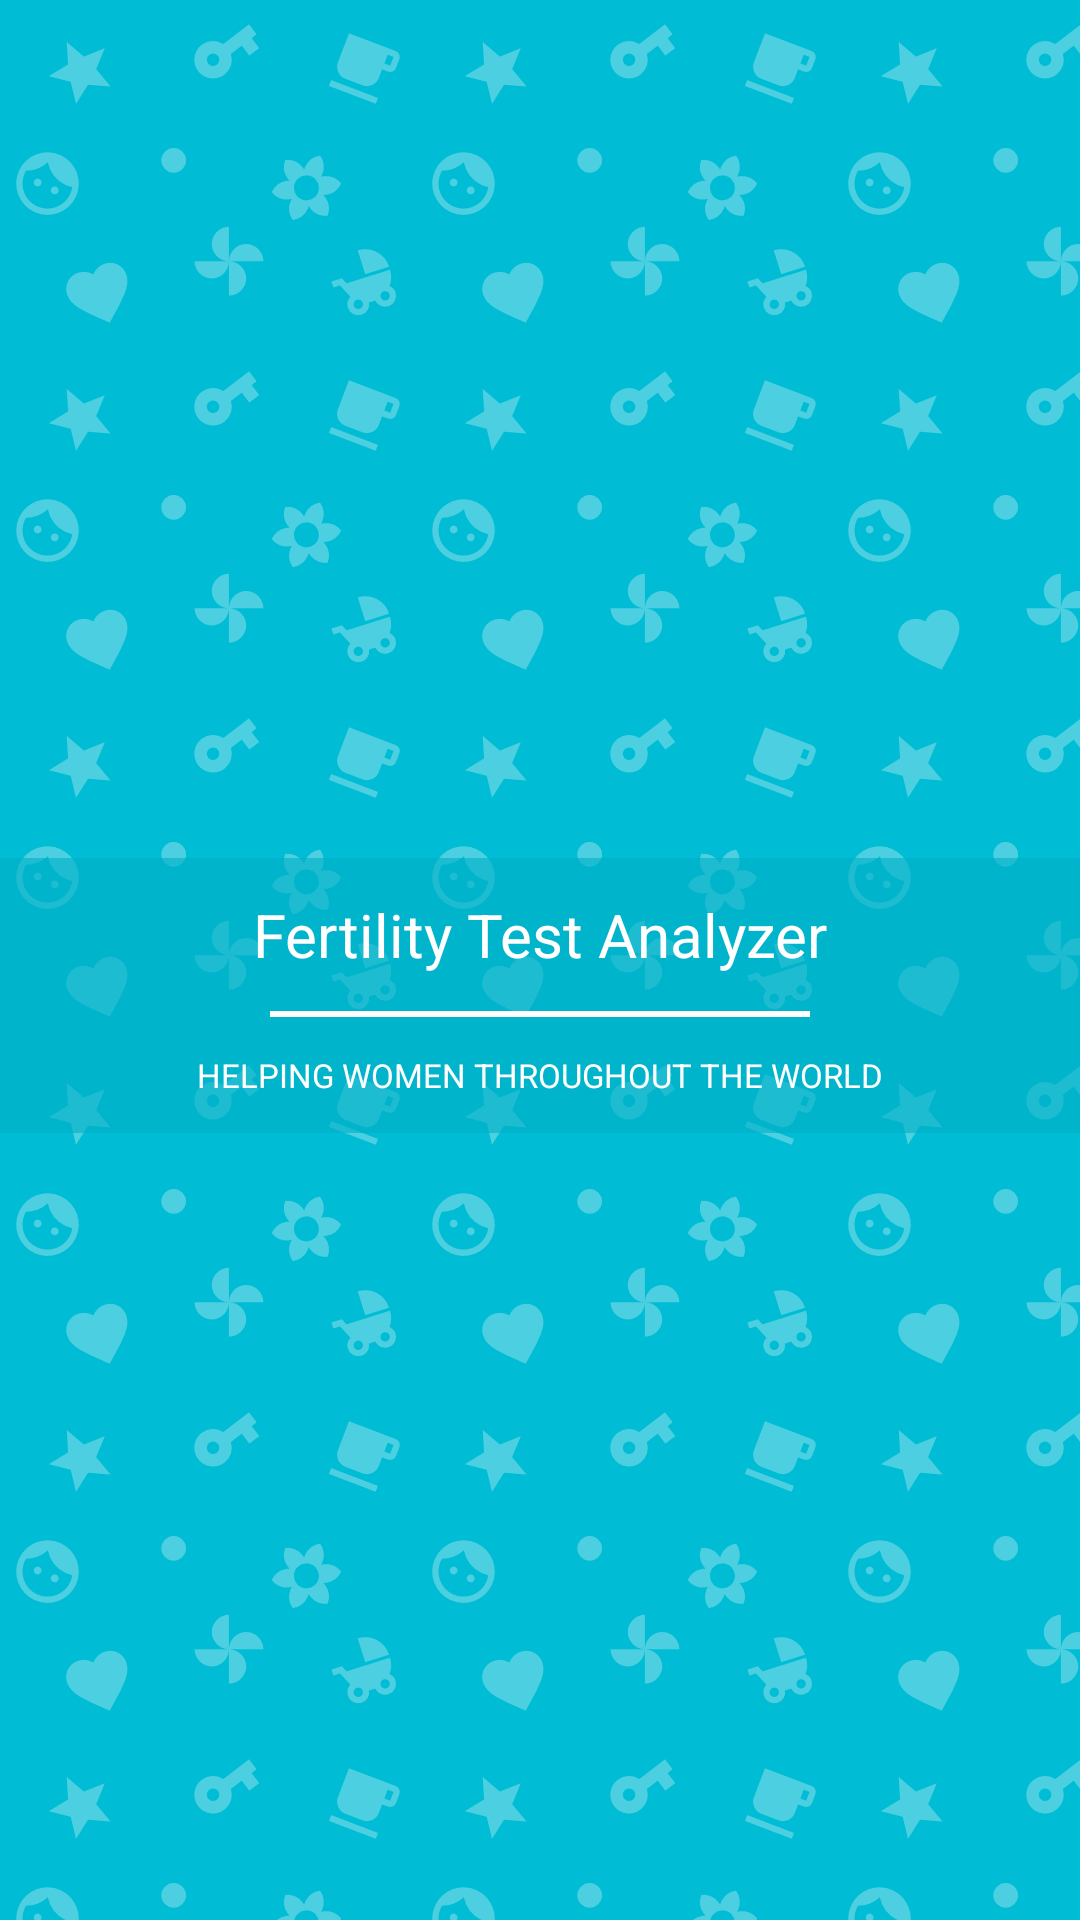

Reconstruct the res/layout file that produces this screen, plus the resources it refers to.
<!-- AndroidManifest.xml: application theme FtaTheme -->
<!-- res/layout/navigation_header.xml -->
<?xml version="1.0" encoding="utf-8"?>
<FrameLayout xmlns:android="http://schemas.android.com/apk/res/android"
      android:layout_width="match_parent"
      android:layout_height="160dp"
      android:background="@drawable/action_bar_bg">

   <LinearLayout
         android:layout_width="match_parent"
         android:layout_height="wrap_content"
         android:orientation="vertical"
         android:background="@color/colorBgTitleActionBar"
         android:layout_gravity="center"
         android:layout_marginTop="12dp">

      <TextView
            android:layout_width="match_parent"
            android:layout_height="wrap_content"
            android:layout_gravity="center"
            android:layout_marginBottom="12dp"
            android:layout_marginTop="12dp"
            android:text="@string/app_name"
            android:textAlignment="center"
            android:textColor="@color/colorWhiteText"
            android:textSize="@dimen/sizeTextNavigationTitle" />

      <View
            android:layout_width="match_parent"
            android:layout_height="2dp"
            android:layout_marginEnd="90dp"
            android:layout_marginLeft="90dp"
            android:layout_marginRight="90dp"
            android:layout_marginStart="90dp"
            android:background="@color/colorWhiteText" />

      <TextView
            android:layout_width="match_parent"
            android:layout_height="wrap_content"
            android:layout_marginBottom="12dp"
            android:layout_marginTop="12dp"
            android:text="@string/subtitle_actionbar"
            android:textAlignment="center"
            android:textColor="@color/colorWhiteText"
            android:textSize="@dimen/sizeTextNavigationSubtitle" />

   </LinearLayout>
</FrameLayout>
<!-- resources referenced by this layout -->
<resources>
  <color name="colorBgTitleActionBar">#9900afc6</color>
  <color name="colorWhiteText">#FFFFFF</color>
  <dimen name="sizeTextNavigationSubtitle">11sp</dimen>
  <dimen name="sizeTextNavigationTitle">18sp</dimen>
  <!-- drawable action_bar_bg (drawable) -->
  <?xml version="1.0" encoding="utf-8"?>
  <layer-list xmlns:android="http://schemas.android.com/apk/res/android">
  
     <item android:drawable="@color/colorPrimary">
     </item>
  
     <item>
        <bitmap android:src="@drawable/bg_tile"
              android:tileMode="repeat">
        </bitmap>
     </item>
  
  </layer-list>
  <string name="app_name">Fertility Test Analyzer</string>
  <string name="subtitle_actionbar">HELPING WOMEN THROUGHOUT THE WORLD</string>
  <style name="FtaTheme" parent="Theme.AppCompat.Light.NoActionBar">
        <item name="colorPrimary">@color/colorPrimary</item>
        <item name="colorPrimaryDark">@color/colorPrimaryDark</item>
        <item name="colorAccent">@color/colorAccent</item>
  
        <item name="actionBarTheme">@style/FtaTheme.ActionBar</item>
        <item name="actionBarStyle">@style/FtaActionBar</item>
  
        <item name="android:clipToPadding">false</item>
  
        <item name="android:spinnerDropDownItemStyle">@style/FtaSpinnerDropDownStyle</item>
        <item name="spinnerDropDownItemStyle">@style/FtaSpinnerDropDownStyle</item>
     </style>
  <color name="colorPrimary">#00BCD4</color>
  <!-- drawable bg_tile: png bitmap (drawable-hdpi, 5387 bytes) -->
  <color name="colorPrimaryDark">#0097A7</color>
  <color name="colorAccent">#FF4970</color>
  <style name="FtaTheme.ActionBar" parent="ThemeOverlay.AppCompat.Dark.ActionBar">
        <item name="collapsedTitleTextAppearance">@android:style/TextAppearance.Medium</item>
     </style>
  <style name="FtaActionBar">
          <item name="android:background">@color/colorPrimary</item>
          <item name="android:elevation">4dp</item>
      </style>
  <style name="FtaSpinnerDropDownStyle" parent="Widget.AppCompat.DropDownItem.Spinner">
          <item name="android:textColor">@color/colorSecondaryText</item>
      </style>
  <color name="colorSecondaryText">#757575</color>
</resources>
